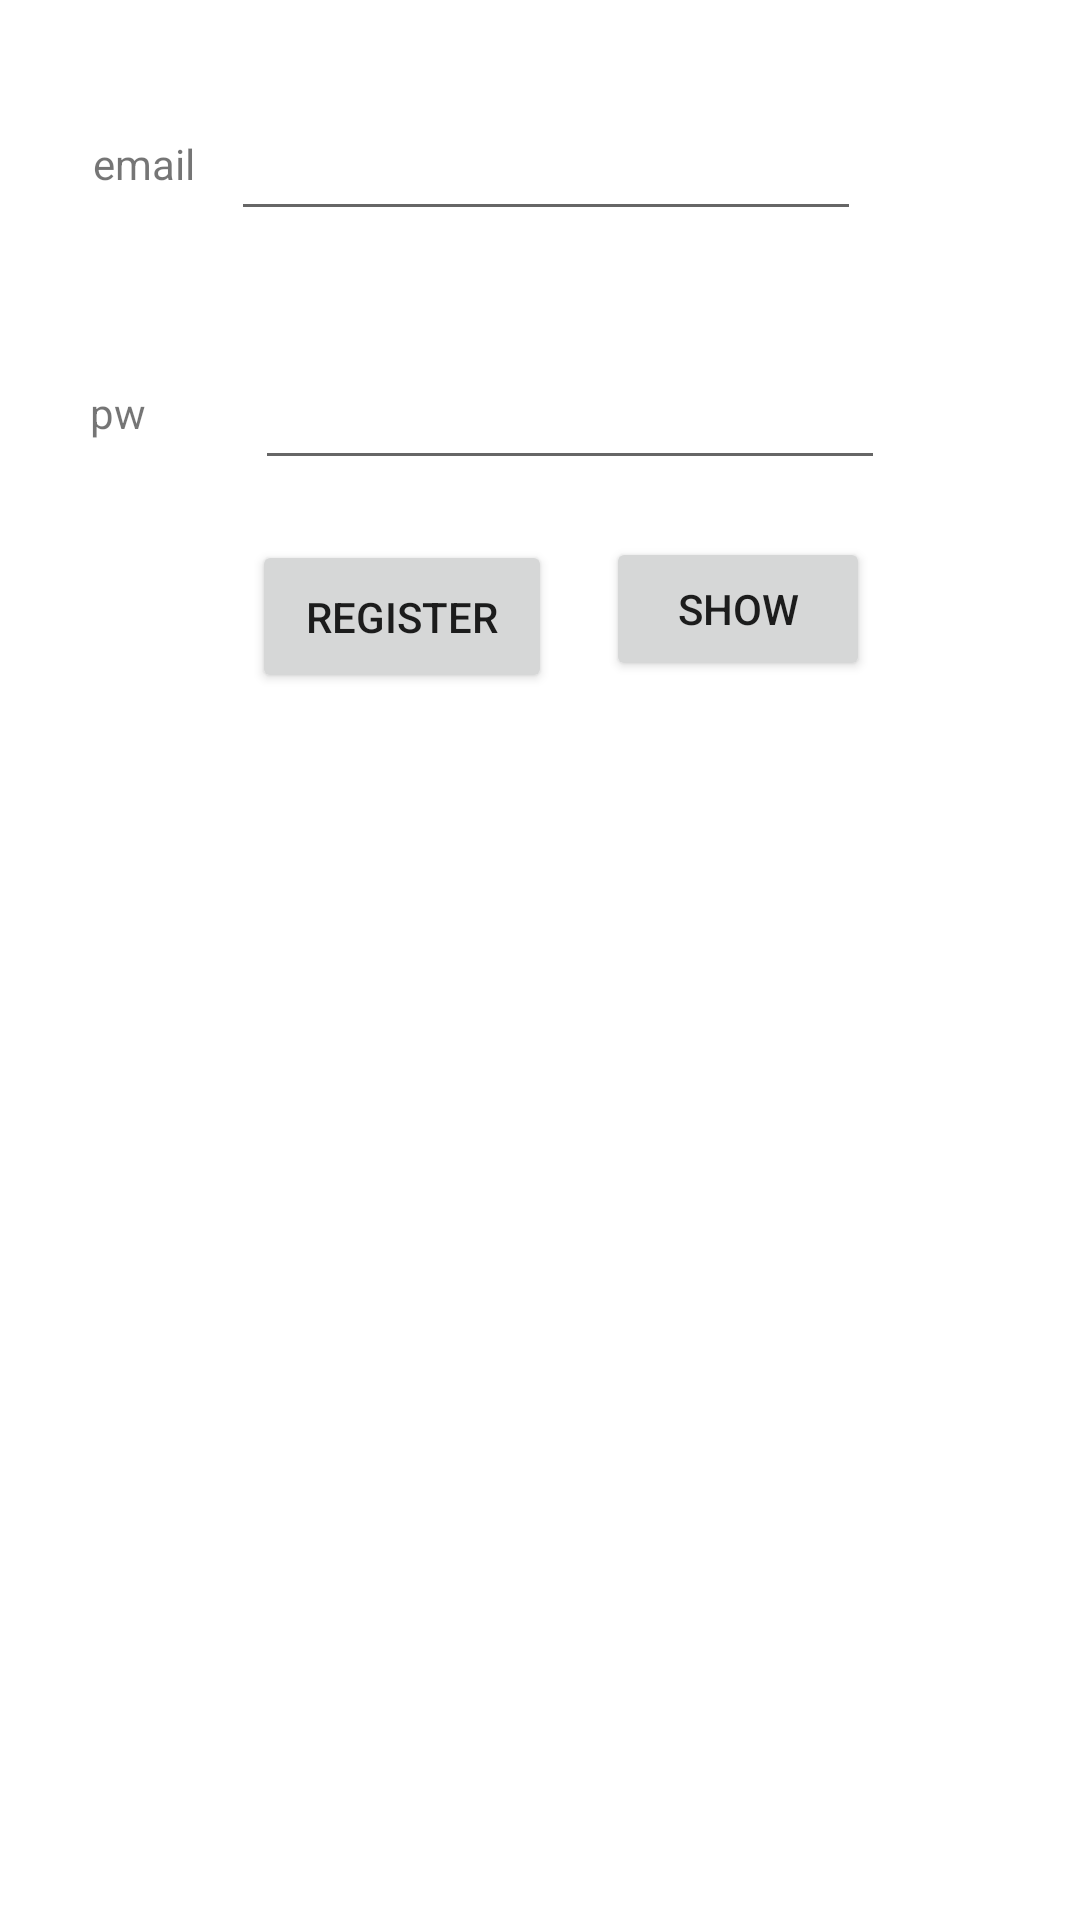

Android layout source for this screen:
<!-- AndroidManifest.xml: application theme Theme.ClothMatchingService -->
<!-- res/layout/activity_main.xml -->
<?xml version="1.0" encoding="utf-8"?>
<androidx.constraintlayout.widget.ConstraintLayout xmlns:android="http://schemas.android.com/apk/res/android"
    xmlns:app="http://schemas.android.com/apk/res-auto"
    xmlns:tools="http://schemas.android.com/tools"
    android:layout_width="match_parent"
    android:layout_height="match_parent"
    tools:context=".MainActivity">

    <EditText
        android:id="@+id/emailInput"
        android:layout_width="wrap_content"
        android:layout_height="51dp"
        android:layout_marginStart="77dp"
        android:ems="10"
        android:inputType="textEmailAddress"
        app:layout_constraintBaseline_toBaselineOf="@+id/textView"
        app:layout_constraintStart_toStartOf="parent" />

    <EditText
        android:id="@+id/pwInput"
        android:layout_width="wrap_content"
        android:layout_height="51dp"
        android:layout_marginStart="8dp"
        android:layout_marginTop="64dp"
        android:layout_marginBottom="67dp"
        android:ems="10"
        android:inputType="textPassword"
        app:layout_constraintBottom_toBottomOf="@+id/show"
        app:layout_constraintStart_toStartOf="@+id/emailInput"
        app:layout_constraintTop_toTopOf="@+id/textView" />

    <Button
        android:id="@+id/button"
        android:layout_width="0dp"
        android:layout_height="51dp"
        android:layout_marginStart="19dp"
        android:layout_marginTop="180dp"
        android:layout_marginEnd="18dp"
        android:text="register"
        app:layout_constraintEnd_toStartOf="@+id/show"
        app:layout_constraintStart_toEndOf="@+id/textView"
        app:layout_constraintTop_toTopOf="parent" />

    <TextView
        android:id="@+id/textView"
        android:layout_width="wrap_content"
        android:layout_height="wrap_content"
        android:layout_marginTop="45dp"
        android:layout_marginEnd="12dp"
        android:text="email"
        app:layout_constraintEnd_toStartOf="@+id/emailInput"
        app:layout_constraintTop_toTopOf="parent" />

    <TextView
        android:id="@+id/textView2"
        android:layout_width="wrap_content"
        android:layout_height="wrap_content"
        android:layout_marginStart="30dp"
        android:text="pw"
        app:layout_constraintBaseline_toBaselineOf="@+id/pwInput"
        app:layout_constraintStart_toStartOf="parent" />

    <androidx.recyclerview.widget.RecyclerView
        android:id="@+id/recyclerView"
        android:layout_width="0dp"
        android:layout_height="0dp"
        android:layout_marginStart="1dp"
        android:layout_marginTop="53dp"
        android:layout_marginEnd="1dp"
        android:layout_marginBottom="49dp"
        app:layout_constraintBottom_toBottomOf="parent"
        app:layout_constraintEnd_toEndOf="parent"
        app:layout_constraintStart_toStartOf="parent"
        app:layout_constraintTop_toTopOf="@+id/button" />

    <Button
        android:id="@+id/show"
        android:layout_width="wrap_content"
        android:layout_height="wrap_content"
        android:layout_marginEnd="5dp"
        android:layout_marginBottom="6dp"
        android:text="show"
        app:layout_constraintBottom_toTopOf="@+id/recyclerView"
        app:layout_constraintEnd_toEndOf="@+id/pwInput" />

</androidx.constraintlayout.widget.ConstraintLayout>
<!-- resources referenced by this layout -->
<resources>
  <style name="Theme.ClothMatchingService" parent="Theme.MaterialComponents.DayNight.DarkActionBar">
          
          <item name="colorPrimary">@color/purple_500</item>
          <item name="colorPrimaryVariant">@color/purple_700</item>
          <item name="colorOnPrimary">@color/white</item>
          
          <item name="colorSecondary">@color/teal_200</item>
          <item name="colorSecondaryVariant">@color/teal_700</item>
          <item name="colorOnSecondary">@color/black</item>
          
          <item name="android:statusBarColor" tools:targetApi="l">?attr/colorPrimaryVariant</item>
          
      </style>
  <!-- not gathered from this repository: default colours our renderer supplied (Android Studio template values) -->
  <color name="purple_500">#FF6200EE</color>
  <color name="purple_700">#FF3700B3</color>
  <color name="teal_200">#FF03DAC5</color>
  <color name="teal_700">#FF018786</color>
  <color name="black">#FF000000</color>
  <color name="white">#FFFFFFFF</color>
</resources>
